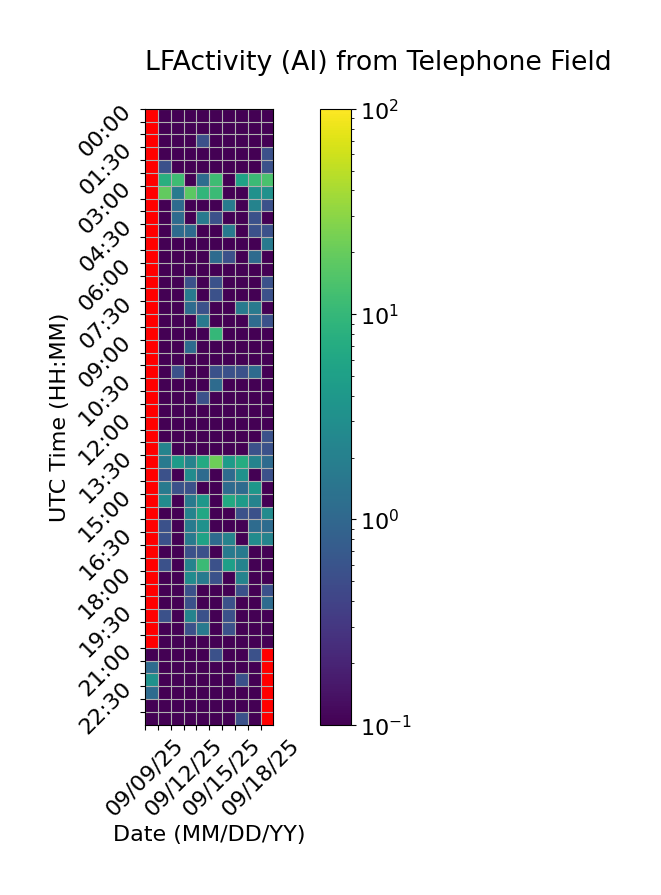

The table this chart was drawn from, first rows:
Time (UTC), 09/09/25, 09/10/25, 09/11/25, 09/12/25, 09/13/25, 09/14/25, 09/15/25, 09/16/25, 09/17/25, 09/18/25
00:00, , 0.0, 0.0, 0.0, 0.0, 0.0, 0.0, 0.0, 0.0, 0.0
00:30, , 0.0, 0.0, 0.0, 0.0, 0.0, 0.0, 0.0, 0.0, 0.0
01:00, , 0.0, 0.0, 0.0, 0.5556, 0.0, 0.0, 0.0, 0.0, 0.0
01:30, , 0.0, 0.0, 0.0, 0.0, 0.0, 0.0, 0.0, 0.0, 0.5556
02:00, , 0.5556, 0.0, 0.0, 0.0, 0.0, 0.0, 0.0, 0.0, 0.5556
02:30, , 7.778, 11.67, 0.0, 1.111, 11.67, 0.0, 5.556, 11.11, 13.89
03:00, , 18.89, 1.667, 17.78, 9.444, 11.11, 0.0, 0.0, 3.333, 3.333
03:30, , 0.0, 1.111, 0.0, 0.0, 0.0, 1.667, 0.0, 2.222, 0.5556
04:00, , 0.0, 1.111, 0.0, 1.667, 0.5556, 0.0, 0.0, 0.5556, 0.0
04:30, , 0.0, 1.111, 1.111, 0.0, 0.0, 1.667, 0.0, 0.5556, 0.5556
05:00, , 0.0, 0.0, 0.0, 0.0, 0.0, 0.0, 0.0, 0.0, 1.667
05:30, , 0.0, 0.0, 0.0, 0.0, 1.111, 0.5556, 0.0, 1.111, 0.0
06:00, , 0.0, 0.0, 0.0, 0.0, 0.0, 0.0, 0.0, 0.0, 0.0
06:30, , 0.0, 0.0, 0.5556, 0.0, 0.5556, 0.0, 0.0, 0.0, 0.5556
07:00, , 0.0, 0.0, 1.667, 0.0, 0.5556, 0.0, 0.0, 0.0, 0.5556
07:30, , 0.0, 0.0, 1.111, 0.5556, 0.0, 0.0, 1.667, 1.667, 0.0
08:00, , 0.0, 0.0, 0.0, 1.667, 0.0, 0.0, 0.0, 1.111, 0.5556
08:30, , 0.0, 0.0, 0.0, 0.0, 10.0, 0.0, 0.0, 0.0, 0.0
09:00, , 0.0, 0.0, 1.111, 0.0, 0.0, 0.0, 0.0, 0.0, 0.0
09:30, , 0.0, 0.0, 0.0, 0.0, 0.0, 0.0, 0.0, 0.0, 0.0
10:00, , 0.0, 0.5556, 0.0, 0.0, 0.5556, 0.5556, 0.5556, 1.111, 0.0
10:30, , 0.0, 0.0, 0.0, 0.0, 1.111, 0.0, 0.0, 0.0, 0.0
11:00, , 0.0, 0.0, 0.0, 0.5556, 0.0, 0.0, 0.0, 0.0, 0.0
11:30, , 0.0, 0.0, 0.0, 0.0, 0.0, 0.0, 0.0, 0.0, 0.0
12:00, , 0.0, 0.0, 0.0, 0.0, 0.0, 0.0, 0.0, 0.0, 0.0
12:30, , 0.0, 0.0, 0.0, 0.0, 0.0, 0.0, 0.0, 0.0, 0.5556
13:00, , 2.222, 0.0, 0.0, 0.0, 0.0, 0.0, 0.0, 0.5556, 0.5556
13:30, , 1.667, 4.444, 2.222, 6.667, 21.67, 4.444, 7.222, 2.222, 1.111
14:00, , 0.5556, 0.0, 2.778, 1.111, 0.0, 1.111, 3.333, 0.0, 0.5556
14:30, , 1.667, 0.5556, 0.5556, 0.0, 0.0, 1.111, 1.111, 3.889, 0.0
15:00, , 2.778, 0.0, 1.667, 3.889, 0.0, 6.667, 4.444, 2.222, 0.0
15:30, , 0.0, 0.0, 2.222, 6.111, 0.0, 0.0, 0.5556, 0.5556, 2.778
16:00, , 0.5556, 0.0, 1.667, 3.333, 0.0, 0.0, 0.0, 1.111, 1.111
16:30, , 0.5556, 0.0, 1.667, 5.556, 1.111, 2.222, 0.0, 2.778, 2.222
17:00, , 0.0, 0.0, 0.5556, 0.5556, 0.0, 1.667, 1.667, 0.0, 0.0
17:30, , 0.5556, 0.0, 2.222, 11.11, 0.5556, 5.0, 2.222, 0.0, 0.0
18:00, , 0.0, 0.0, 2.778, 1.667, 0.5556, 0.0, 2.222, 0.0, 0.0
18:30, , 0.0, 0.0, 0.5556, 0.0, 0.0, 0.0, 0.5556, 0.0, 0.5556
19:00, , 0.0, 0.0, 0.5556, 0.0, 0.0, 0.5556, 0.0, 0.0, 1.111
19:30, , 0.5556, 0.0, 2.222, 0.5556, 0.0, 0.5556, 0.0, 0.0, 0.0
20:00, , 0.0, 0.0, 0.5556, 1.667, 0.0, 0.5556, 0.0, 0.0, 0.0
20:30, , 0.0, 0.0, 0.0, 0.0, 0.0, 0.0, 0.0, 0.0, 0.0
21:00, 0.0, 0.0, 0.0, 0.0, 0.0, 0.5556, 0.0, 0.0, 0.5556, 
21:30, 1.111, 0.0, 0.0, 0.0, 0.0, 0.0, 0.0, 0.0, 0.0, 
22:00, 3.333, 0.0, 0.0, 0.0, 0.0, 0.0, 0.0, 0.5556, 0.0, 
22:30, 1.111, 0.0, 0.0, 0.0, 0.0, 0.0, 0.0, 0.0, 0.0, 
23:00, 0.0, 0.0, 0.0, 0.0, 0.0, 0.0, 0.0, 0.0, 0.0, 
23:30, 0.0, 0.0, 0.0, 0.0, 0.0, 0.0, 0.0, 0.5556, 0.0, 
